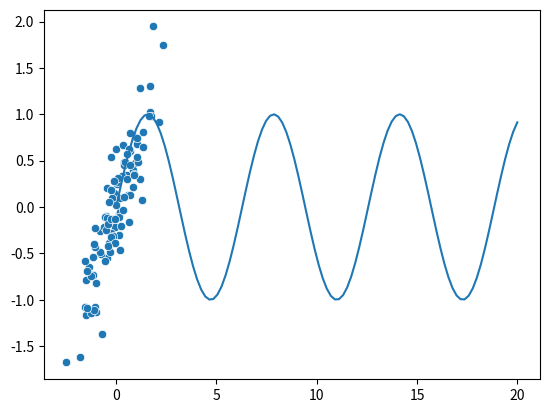

Python code for this plot:
import numpy as np
import matplotlib.pyplot as plt
import seaborn as sns

plt.ion()  # Set interactive mode
plt.switch_backend('agg')  # Set Agg backend

N = 100

x = np.random.randn(N)
y = 0.7 * x + 0.3 * np.random.randn(N)


sns.scatterplot(x=x, y=y)


import matplotlib.pyplot as plt
import numpy as np


x = np.linspace(0, 20, 100)
plt.plot(x, np.sin(x))
plt.show()